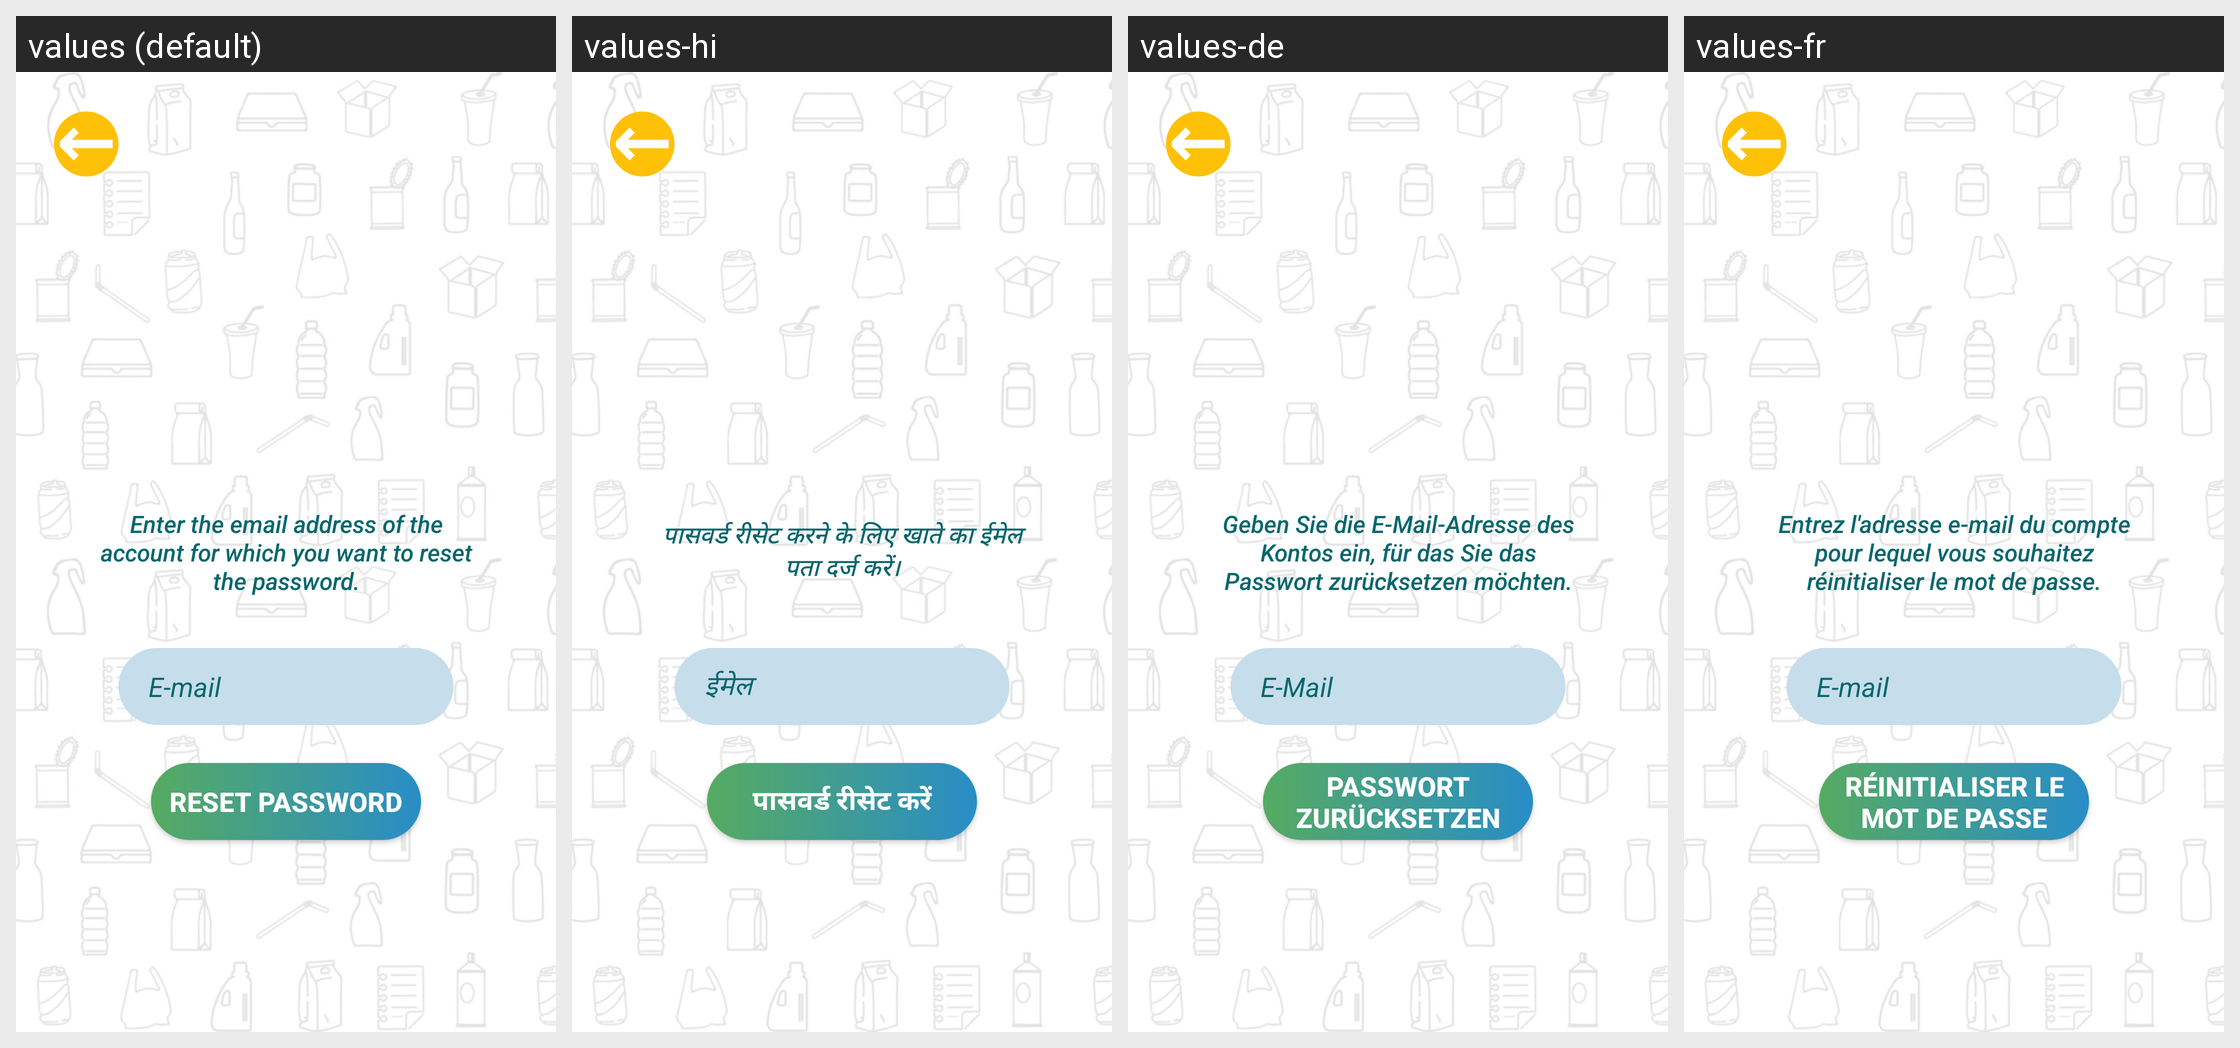

Strings drawn on this Android screen and how each of the app's shown locales translates them:
Android screen res/layout/activity_resetpass.xml rendered under 4 locales, left to right: values (default), values-hi, values-de, values-fr. Device: Nexus 5 (rendered at 1080×1920; each locale shown at half size, 540×960, under a caption strip naming it); theme Theme.GreenCarsonGAME.
Other locales in the repository, not shown: values-es, values-pt.
Strings drawn on this screen, with the default value and each locale's value (text and hints the layout hard-codes, and strings that could not be matched under every locale, appear in the picture but are not listed):

userEmail
  values: E-mail
  values-hi: ईमेल
  values-de: E-Mail
  values-fr: E-mail

reset_password2
  values: Enter the email address of the account for which you want to reset the password.
  values-hi: पासवर्ड रीसेट करने के लिए खाते का ईमेल पता दर्ज करें।
  values-de: Geben Sie die E-Mail-Adresse des Kontos ein, für das Sie das Passwort zurücksetzen möchten.
  values-fr: Entrez l'adresse e-mail du compte pour lequel vous souhaitez réinitialiser le mot de passe.

reset_password
  values: Reset Password
  values-hi: पासवर्ड रीसेट करें
  values-de: Passwort zurücksetzen
  values-fr: Réinitialiser le mot de passe
